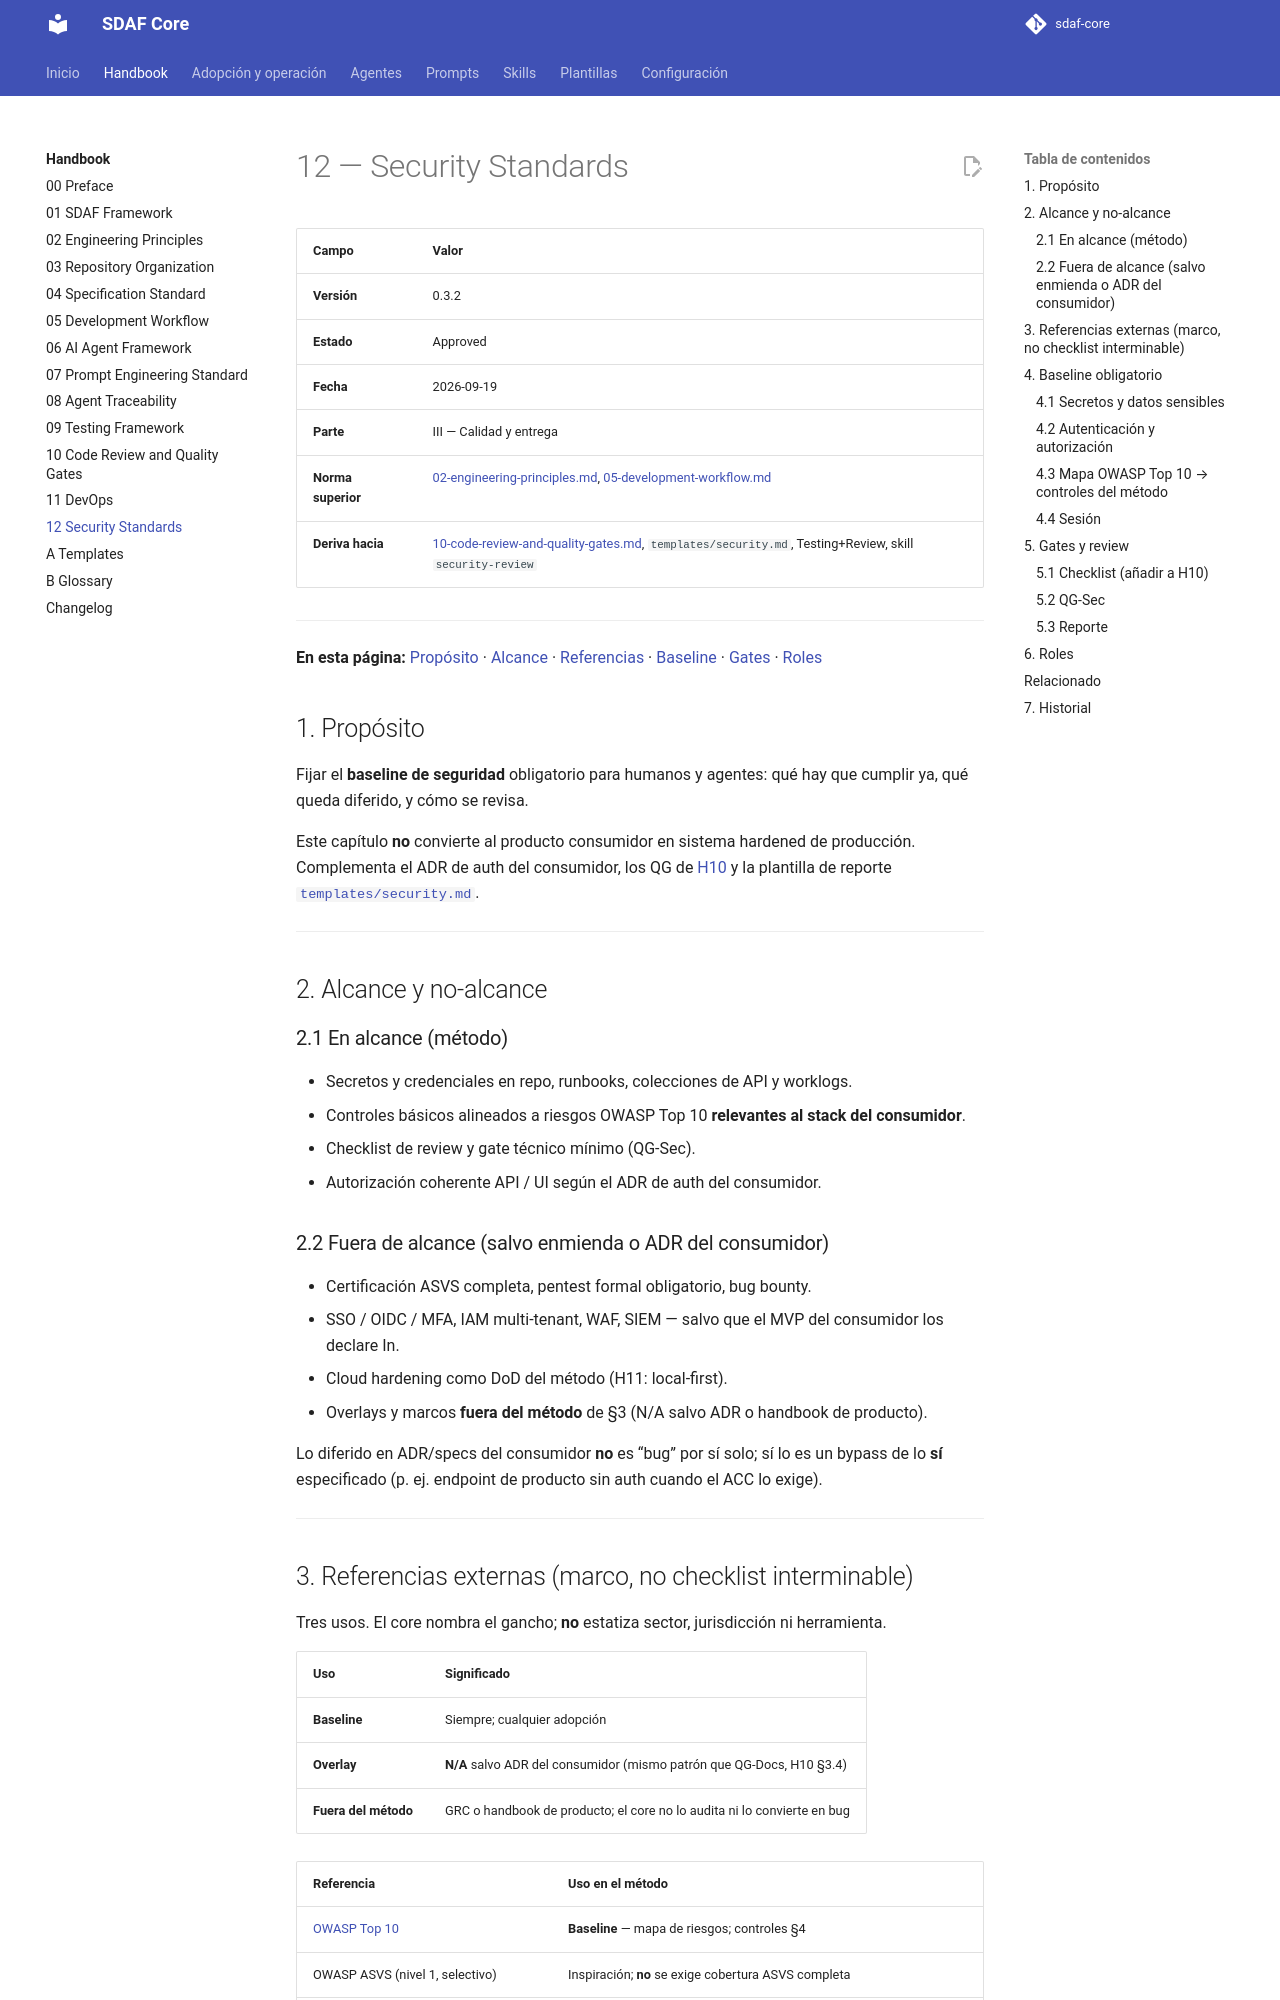

repository: Cyberdine-Systems-Corporation/sdaf-core · page: 0.3/handbook/12-security-standards/index.html · generator: mkdocs

# 12 — Security Standards

> Andamiaje (cabecera, TOC, Relacionado, Historial): `_meta/12-security-standards.yaml`.

## 1. Propósito

Fijar el **baseline de seguridad** obligatorio para humanos y agentes: qué hay que cumplir ya, qué queda diferido, y cómo se revisa.

Este capítulo **no** convierte al producto consumidor en sistema hardened de producción. Complementa el ADR de auth del consumidor, los QG de [H10](10-code-review-and-quality-gates.md) y la plantilla de reporte [`templates/security.md`](../templates/security.md).

---

## 2. Alcance y no-alcance

### 2.1 En alcance (método)

- Secretos y credenciales en repo, runbooks, colecciones de API y worklogs.
- Controles básicos alineados a riesgos OWASP Top 10 **relevantes al stack del consumidor**.
- Checklist de review y gate técnico mínimo (QG-Sec).
- Autorización coherente API / UI según el ADR de auth del consumidor.

### 2.2 Fuera de alcance (salvo enmienda o ADR del consumidor)

- Certificación ASVS completa, pentest formal obligatorio, bug bounty.
- SSO / OIDC / MFA, IAM multi-tenant, WAF, SIEM — salvo que el MVP del consumidor los declare In.
- Cloud hardening como DoD del método (H11: local-first).
- Overlays y marcos **fuera del método** de §3 (N/A salvo ADR o handbook de producto).

Lo diferido en ADR/specs del consumidor **no** es “bug” por sí solo; sí lo es un bypass de lo **sí** especificado (p. ej. endpoint de producto sin auth cuando el ACC lo exige).

---
